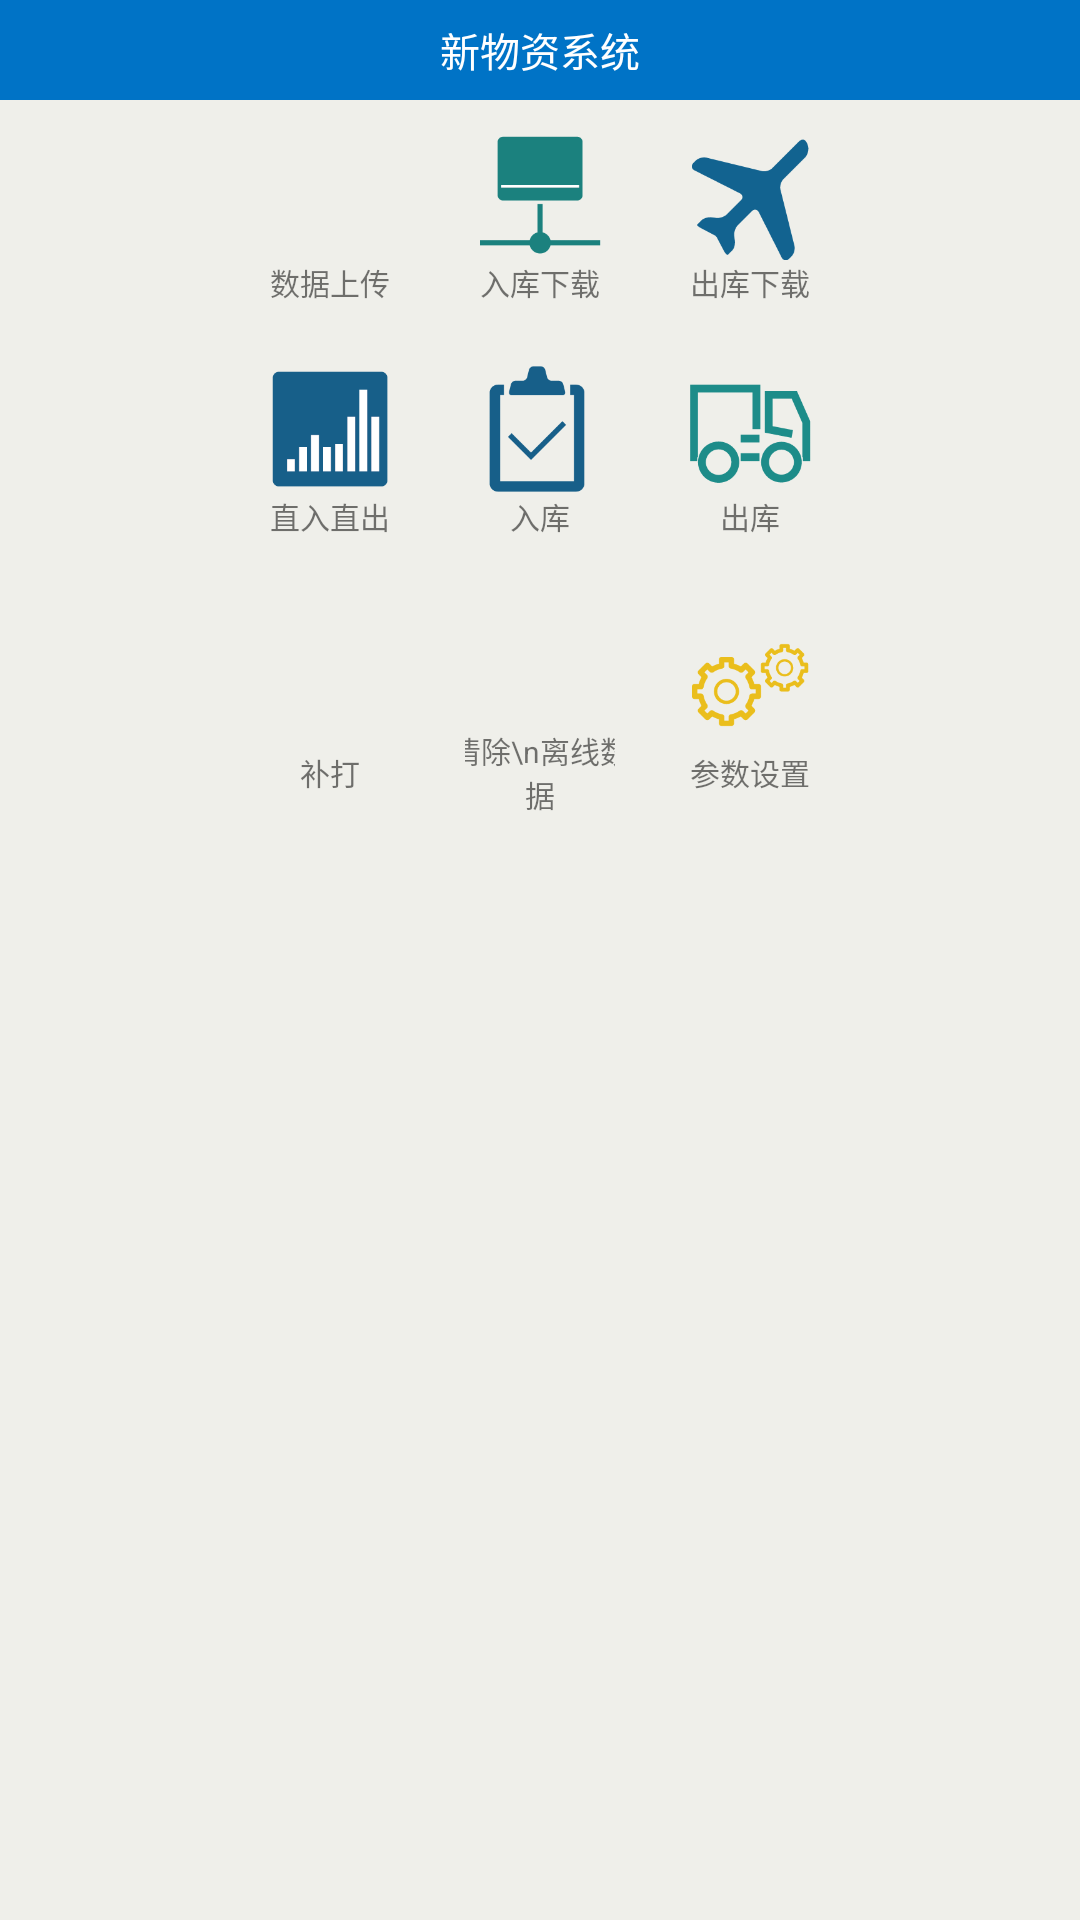

Reconstruct the res/layout file that produces this screen, plus the resources it refers to.
<!-- AndroidManifest.xml: activity theme AppTheme.NoActionBar -->
<!-- res/layout/activity_main.xml -->
<?xml version="1.0" encoding="utf-8"?>
<RelativeLayout xmlns:android="http://schemas.android.com/apk/res/android"
    xmlns:tools="http://schemas.android.com/tools"
    android:layout_width="match_parent"
    android:layout_height="match_parent"
    android:background="@color/background"
    tools:context="com.langchao.mamanage.activity.MainActivity">
    <RelativeLayout
        android:id="@+id/relativeLayout1"
        android:layout_width="match_parent"
        android:layout_height="100px"
        android:layout_alignParentLeft="true"
        android:background="@color/title">

        <TextView
            android:id="@+id/textView1"
            android:layout_width="wrap_content"
            android:layout_height="wrap_content"
            android:layout_centerHorizontal="true"
            android:layout_centerVertical="true"
            android:text="@string/newgoods"
            android:textColor="@color/white"
            android:textSize="@dimen/headsize" />

    </RelativeLayout>

    <LinearLayout
        android:orientation="vertical"
        android:layout_width="match_parent"
        android:layout_height="match_parent"
        android:layout_below="@+id/relativeLayout1"
        android:layout_centerHorizontal="true">

        <LinearLayout
            android:orientation="horizontal"
            android:layout_width="match_parent"
            android:gravity="center"
            android:layout_height="wrap_content">

            <LinearLayout
                android:orientation="vertical"
                android:layout_width="150px"
                android:layout_margin="30px"
                android:gravity="center"
                android:layout_height="match_parent">

                <ImageView
                    android:layout_width="130px"
                    android:layout_height="130px"
                    android:id="@+id/imageViewSjsc"
                    android:src="@mipmap/sjsc" />

                <TextView
                    android:layout_width="67dp"
                    android:layout_height="wrap_content"
                    android:text="数据上传"
                    android:gravity="center"
                    android:textSize="@dimen/textsize"
                    android:id="@+id/textView2" />
            </LinearLayout>
            <LinearLayout
                android:orientation="vertical"
                android:layout_width="150px"
                android:layout_margin="30px"
                android:gravity="center"
                android:layout_height="match_parent" >

                <ImageView
                    android:layout_width="130px"
                    android:layout_height="130px"
                    android:id="@+id/imageViewRkxz"
                    android:src="@mipmap/syncout" />

                <TextView
                    android:layout_width="67dp"
                    android:layout_height="wrap_content"
                    android:text="入库下载"
                    android:gravity="center"
                    android:textSize="@dimen/textsize"
                    android:id="@+id/textView7" />
            </LinearLayout>

            <LinearLayout
                android:orientation="vertical"
                android:layout_width="150px"
                android:layout_margin="30px"
                android:gravity="center"
                android:layout_height="match_parent"
                android:visibility="visible">

                <ImageView
                    android:layout_width="130px"
                    android:layout_height="130px"
                    android:id="@+id/imageViewCkxz"
                    android:src="@mipmap/syncin" />

                <TextView
                    android:layout_width="67dp"
                    android:layout_height="wrap_content"
                    android:text="出库下载"
                    android:gravity="center"
                    android:textSize="@dimen/textsize"
                    android:id="@+id/textView13" />
            </LinearLayout>




        </LinearLayout>

        <LinearLayout
            android:orientation="horizontal"
            android:layout_width="match_parent"
            android:gravity="center"
            android:layout_height="wrap_content" >



            <LinearLayout
                android:orientation="vertical"
                android:layout_width="150px"
                android:layout_margin="30px"
                android:gravity="center"
                android:layout_height="match_parent" >

                <ImageView
                    android:layout_width="130px"
                    android:layout_height="130px"
                    android:id="@+id/imageViewdirectout"
                    android:src="@mipmap/directout" />

                <TextView
                    android:layout_width="67dp"
                    android:layout_height="wrap_content"
                    android:text="@string/directout"
                    android:gravity="center"
                    android:textSize="@dimen/textsize"
                    android:id="@+id/textView5" />
            </LinearLayout>

            <LinearLayout
                android:orientation="vertical"
                android:layout_width="150px"
                android:layout_margin="30px"
                android:gravity="center"
                android:layout_height="match_parent" >

                <ImageView
                    android:layout_width="130px"
                    android:layout_height="130px"
                    android:id="@+id/imageViewinstorage"
                    android:src="@mipmap/instorage" />

                <TextView
                    android:layout_width="67dp"
                    android:layout_height="wrap_content"
                    android:text="@string/instorage"
                    android:gravity="center"
                    android:textSize="@dimen/textsize"
                    android:id="@+id/textView6" />
            </LinearLayout>

            <LinearLayout
                android:orientation="vertical"
                android:layout_width="150px"
                android:layout_margin="30px"
                android:gravity="center"
                android:layout_height="match_parent" >

                <ImageView
                    android:layout_width="130px"
                    android:layout_height="130px"
                    android:id="@+id/imageViewoutstorage"
                    android:src="@mipmap/outstorage" />

                <TextView
                    android:layout_width="67dp"
                    android:layout_height="wrap_content"
                    android:text="@string/outstorage"
                    android:gravity="center"
                    android:textSize="@dimen/textsize"
                    android:id="@+id/textView8" />
            </LinearLayout>


        </LinearLayout>

        <LinearLayout
            android:orientation="horizontal"
            android:layout_width="match_parent"
            android:gravity="center"
            android:layout_height="wrap_content" >



            <LinearLayout
                android:orientation="vertical"
                android:layout_width="150px"
                android:layout_margin="30px"
                android:gravity="center"
                android:layout_height="match_parent" >

                <ImageView
                    android:layout_width="130px"
                    android:layout_height="130px"
                    android:id="@+id/imageViewsupplement"
                    android:src="@mipmap/supplement" />

                <TextView
                    android:layout_width="67dp"
                    android:layout_height="wrap_content"
                    android:text="@string/supplement"
                    android:gravity="center"
                    android:textSize="@dimen/textsize"
                    android:id="@+id/textView9" />
            </LinearLayout>
            <LinearLayout
                android:orientation="vertical"
                android:layout_width="150px"
                android:layout_margin="30px"
                android:gravity="center"
                android:layout_height="match_parent"
                android:id="@+id/clear">

                <ImageView
                    android:layout_width="130px"
                    android:layout_height="130px"
                    android:id="@+id/clearData"
                    android:src="@mipmap/deletebtn" />

                <TextView
                    android:layout_width="67dp"
                    android:layout_height="wrap_content"
                    android:text="清除\n离线数据"
                    android:gravity="center"
                    android:textSize="@dimen/textsize"
                    android:id="@+id/textView81" />
            </LinearLayout>
            <LinearLayout
                android:orientation="vertical"
                android:layout_width="150px"
                android:layout_margin="30px"
                android:gravity="center"
                android:layout_height="match_parent"
                android:id="@+id/set">

                <ImageView
                    android:layout_width="130px"
                    android:layout_height="130px"
                    android:id="@+id/imageView13"
                    android:src="@mipmap/set" />

                <TextView
                    android:layout_width="67dp"
                    android:layout_height="wrap_content"
                    android:text="@string/set"
                    android:gravity="center"
                    android:textSize="@dimen/textsize"
                    android:id="@+id/textView11" />
            </LinearLayout>




        </LinearLayout>

    </LinearLayout>
</RelativeLayout>
<!-- resources referenced by this layout -->
<resources>
  <color name="background">#EFEFEA</color>
  <color name="title">#0073C6</color>
  <color name="white">#ffffff</color>
  <dimen name="headsize">40px</dimen>
  <dimen name="textsize">30px</dimen>
  <!-- mipmap directout: png bitmap (mipmap-hdpi, 1132 bytes) -->
  <!-- mipmap instorage: png bitmap (mipmap-hdpi, 1662 bytes) -->
  <!-- mipmap outstorage: png bitmap (mipmap-hdpi, 3358 bytes) -->
  <!-- mipmap set: png bitmap (mipmap-hdpi, 4854 bytes) -->
  <!-- mipmap syncin: png bitmap (mipmap-hdpi, 2606 bytes) -->
  <!-- mipmap syncout: png bitmap (mipmap-hdpi, 1267 bytes) -->
  <string name="directout">直入直出</string>
  <string name="instorage">入库</string>
  <string name="newgoods">新物资系统</string>
  <string name="outstorage">出库</string>
  <string name="set">参数设置</string>
  <string name="supplement">补打</string>
  <style name="AppTheme.NoActionBar">
          <item name="windowActionBar">false</item>
          <item name="windowNoTitle">true</item>
      </style>
</resources>
